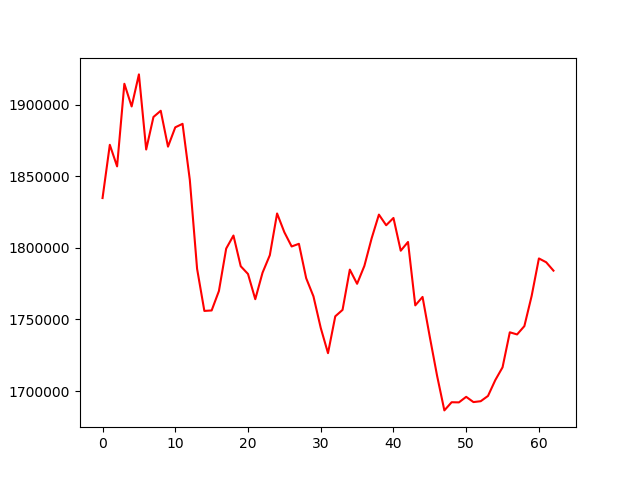

The data file committed next to this chart (first rows):
, 0
0, 1834843
1, 1872044
2, 1856973
3, 1914699
4, 1898846
5, 1921238
6, 1868775
7, 1891486
8, 1895831
9, 1870761
10, 1884259
11, 1886703
12, 1847540
13, 1785400
14, 1755993
15, 1756307
16, 1769883
17, 1799545
18, 1808655
19, 1787217
20, 1781801
21, 1764181
22, 1782700
23, 1794915
24, 1824069
25, 1810947
26, 1801022
27, 1802876
28, 1778843
29, 1766161
30, 1744149
31, 1726475
32, 1752216
33, 1756709
34, 1784840
35, 1774937
36, 1787419
37, 1806688
38, 1823285
39, 1815841
40, 1820938
41, 1798055
42, 1804160
43, 1759858
44, 1765763
45, 1737750
46, 1710656
47, 1686484
48, 1692197
49, 1692084
50, 1695964
51, 1692293
52, 1692909
53, 1696591
54, 1707625
55, 1716585
56, 1741048
57, 1739554
58, 1745368
59, 1766427
... 3 more rows
